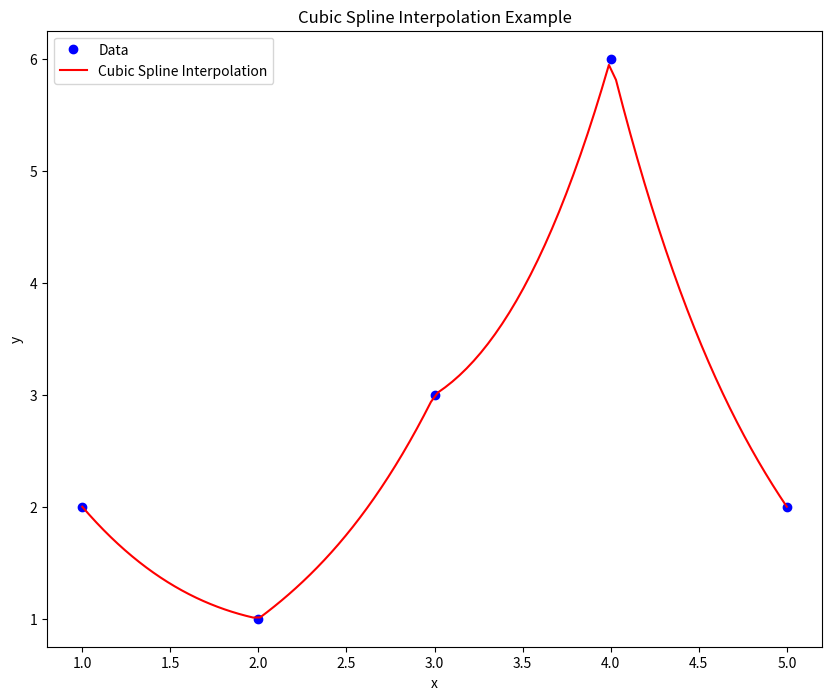

Write Python code to recreate this figure.
import numpy as np

def my_cubic_spline(x, y, X):
    n = len(x)
    m = len(X)
    Y = np.zeros(m)

    # Find the index of the interval for each X[i]
    indices = np.searchsorted(x, X)

    for i in range(m):
        index = indices[i]

        if index == 0:
            index = 1
        elif index == n:
            index = n - 1

        h = x[index] - x[index - 1]
        a = (x[index] - X[i]) / h
        b = (X[i] - x[index - 1]) / h

        Y[i] = a * y[index - 1] + b * y[index] + ((a**3 - a) * y[index - 1] + (b**3 - b) * y[index]) * h**2 / 6

    return Y

import numpy as np
import matplotlib.pyplot as plt

x = np.array([1, 2, 3, 4, 5])
y = np.array([2, 1, 3, 6, 2])
X = np.linspace(1, 5, 100)

Y = my_cubic_spline(x, y, X)

plt.figure(figsize=(10, 8))
plt.plot(x, y, "bo", label="Data")
plt.plot(X, Y, "r-", label="Cubic Spline Interpolation")
plt.xlabel("x")
plt.ylabel("y")
plt.title("Cubic Spline Interpolation Example")
plt.legend()
plt.show()